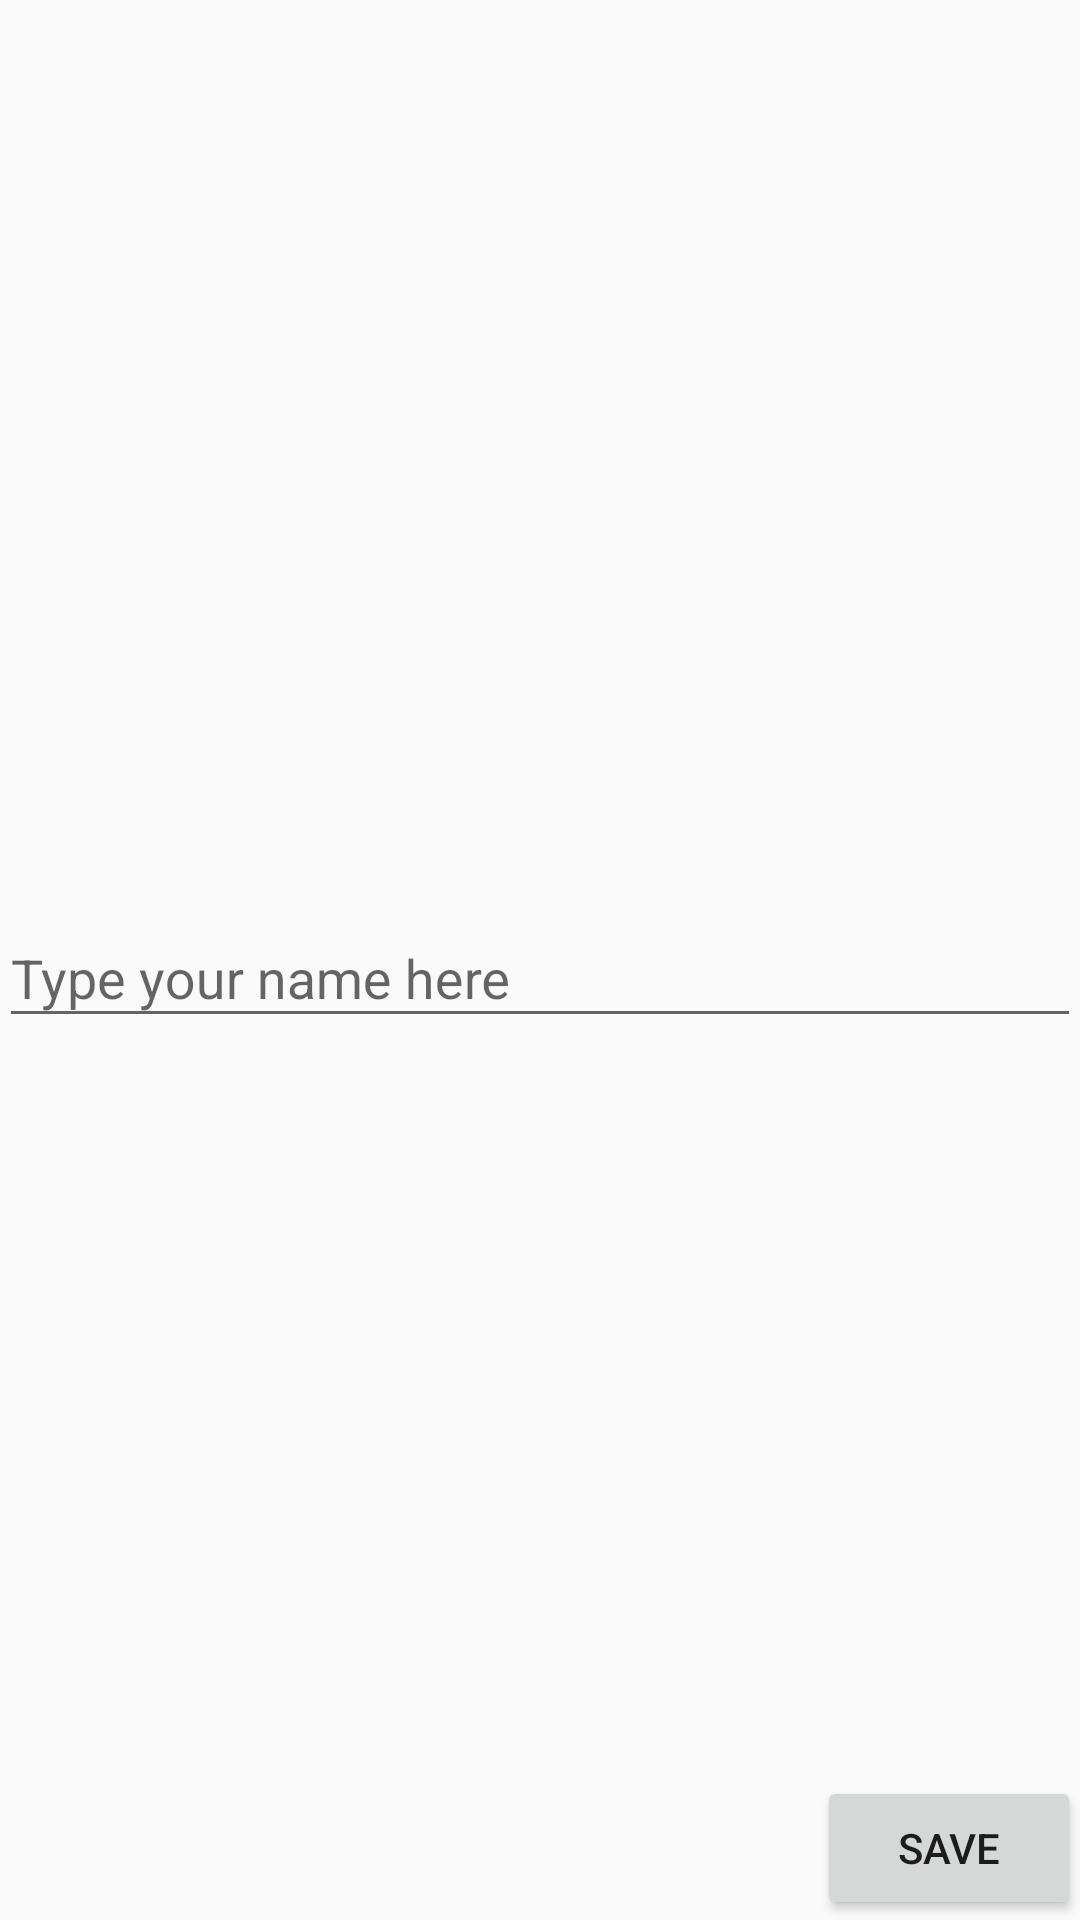

Reconstruct the res/layout file that produces this screen, plus the resources it refers to.
<!-- AndroidManifest.xml: application theme AppTheme -->
<!-- res/layout/activity_text_input_layout.xml -->
<RelativeLayout xmlns:android="http://schemas.android.com/apk/res/android"
    xmlns:tools="http://schemas.android.com/tools" android:layout_width="match_parent"
    android:layout_height="match_parent" android:paddingLeft="@dimen/activity_horizontal_margin"
    android:paddingRight="@dimen/activity_horizontal_margin"
    android:paddingTop="@dimen/activity_vertical_margin"
    android:paddingBottom="@dimen/activity_vertical_margin"
    tools:context="me.vitorvigano.material.TextInputLayoutActivity">

    <android.support.design.widget.TextInputLayout
        android:layout_width="match_parent"
        android:layout_height="wrap_content"
        android:layout_centerInParent="true"
        android:id="@+id/name_container" >

        <EditText
            android:layout_width="match_parent"
            android:layout_height="wrap_content"
            android:id="@+id/name"
            android:hint="@string/name"
            android:inputType="textCapWords" />

    </android.support.design.widget.TextInputLayout>

    <Button
        android:layout_width="wrap_content"
        android:layout_height="wrap_content"
        android:text="@string/save"
        android:id="@+id/save"
        android:layout_alignParentBottom="true"
        android:layout_alignParentRight="true"
        android:layout_alignParentEnd="true" />

</RelativeLayout>
<!-- resources referenced by this layout -->
<resources>
  <string name="name">Type your name here</string>
  <string name="save">save</string>
  <style name="AppTheme" parent="AppTheme.Base">
          <item name="colorPrimary">@color/colorPrimary</item>
          <item name="colorPrimaryDark">@color/colorPrimaryDark</item>
          <item name="colorAccent">@color/colorAccent</item>
      </style>
  <style name="AppTheme.Base" parent="Theme.AppCompat.Light.NoActionBar">
          
      </style>
  <color name="colorPrimary">#3F51B5</color>
  <color name="colorPrimaryDark">#303F9F</color>
  <color name="colorAccent">#F50057</color>
</resources>
